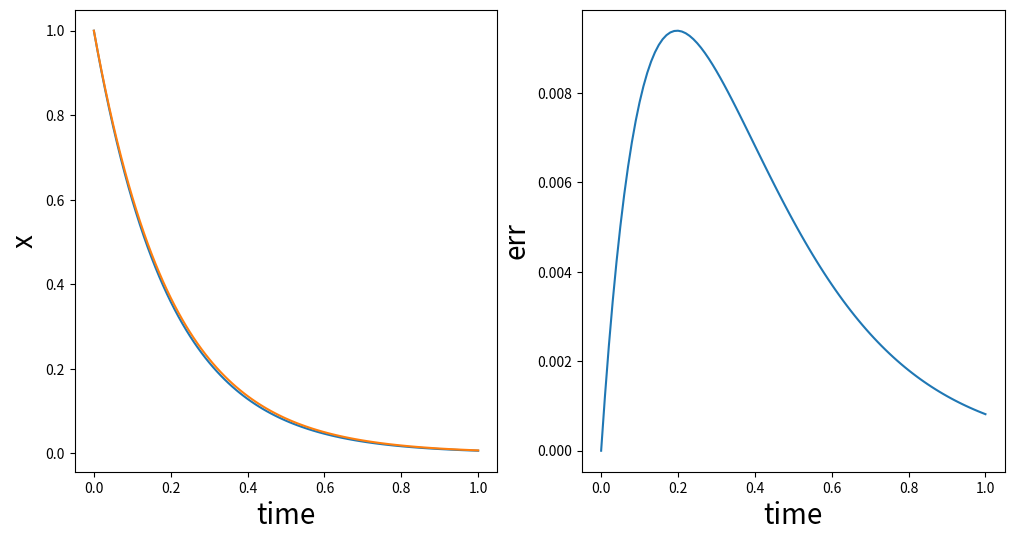

Here is the Python script that generated this plot:
import numpy as np
import matplotlib.pyplot as plt

def f(x):
    return -5.

N = 100 #分割数

t_range = 1. #時間の幅
h = t_range/float(N)    #刻み幅

x = np.zeros(N+1)  #ここに値を代入していく
t = np.arange(N+1)*h  #時間の座標の配列

x[0] = 1.   #初期値
for i in range(N):
    x[i+1] = (1. + f(t[i])*h)*x[i]

err = np.exp(-5.*t) - x

#以下グラフのプロットのための処理
fig = plt.figure(figsize=(12,6))
ax1 = fig.add_subplot(121)
ax1.plot(t, x)
ax1.plot(t, np.exp(-5.*t))
ax1.set_xlabel("time",fontsize=20)
ax1.set_ylabel("x",fontsize=20)
ax2 = fig.add_subplot(122)
ax2.plot(t, err)
ax2.set_xlabel("time",fontsize=20)
ax2.set_ylabel("err",fontsize=20)
plt.show()
